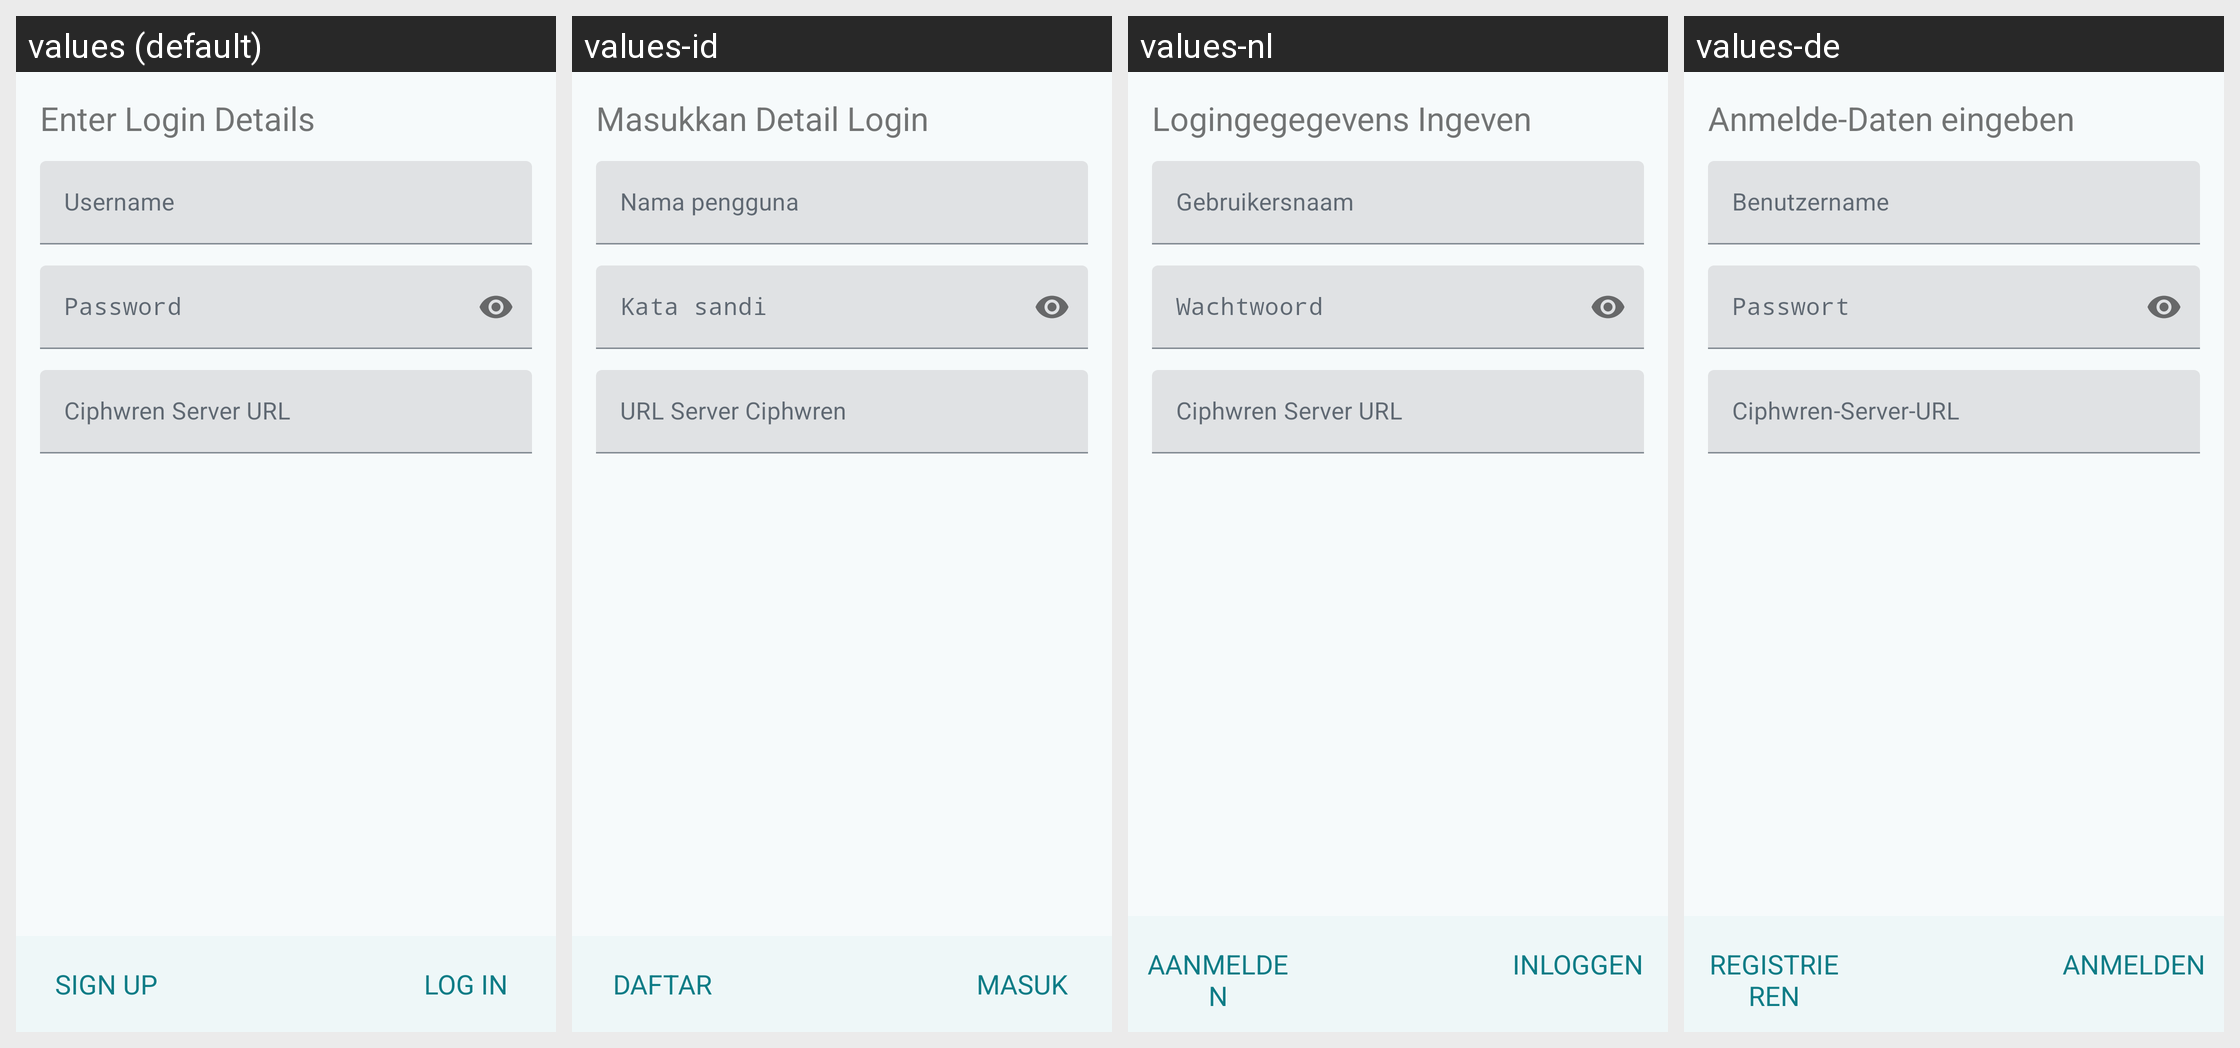

Translations of the strings shown on this Android screen, per locale in the grid:
Android screen res/layout/login_credentials_fragment.xml rendered under 4 locales, left to right: values (default), values-id, values-nl, values-de. Device: Nexus 5 (rendered at 1080×1920; each locale shown at half size, 540×960, under a caption strip naming it); theme AppTheme.
Other locales in the repository, not shown: values-cs, values-da, values-es, values-fr, values-he-rIL, values-hu, values-it, values-ja, values-nb-rNO, values-pl, values-pt, values-pt-rBR, values-ru, values-sk, values-sr, values-tr-rTR, values-zh-rCN.
Strings drawn on this screen, with the default value and each locale's value (text and hints the layout hard-codes, and strings that could not be matched under every locale, appear in the picture but are not listed):

login_enter_service_details
  values: Enter Login Details
  values-id: Masukkan Detail Login
  values-nl: Logingegegevens Ingeven
  values-de: Anmelde-Daten eingeben

login_username
  values: Username
  values-id: Nama pengguna
  values-nl: Gebruikersnaam
  values-de: Benutzername

login_password
  values: Password
  values-id: Kata sandi
  values-nl: Wachtwoord
  values-de: Passwort

login_custom_server
  values: Ciphwren Server URL
  values-id: URL Server Ciphwren
  values-nl: Ciphwren Server URL
  values-de: Ciphwren-Server-URL

login_signup
  values: Sign Up
  values-id: Daftar
  values-nl: Aanmelden
  values-de: Registrieren

login_login
  values: Log In
  values-id: Masuk
  values-nl: Inloggen
  values-de: Anmelden
